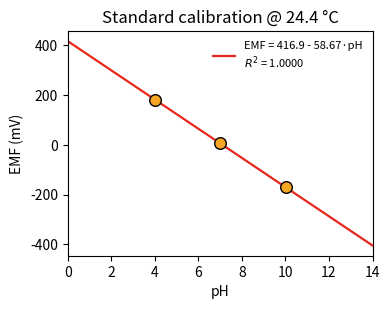
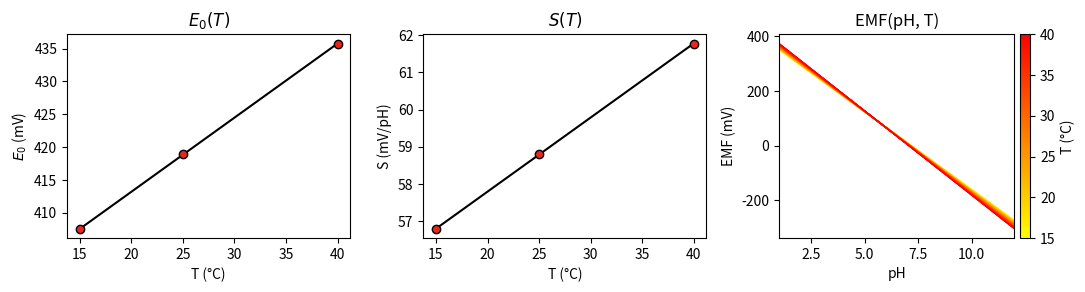

Reproduce these figures in Python, in order.
import numpy as np
import matplotlib.pyplot as plt
import matplotlib as mpl
from scipy import stats

np.set_printoptions(suppress=True)


# ===== EDIT YOUR NIST/DIN BUFFER DATA (single temperature) =====
# Standard pH calibration uses NIST/DIN buffers at pH 4, 7 and 10.
buffer_pH  = [4.009, 7.012, 10.015]   # NIST/DIN buffer pH values
buffer_EMF = [181.5, 5.9, -170.9]     # measured EMF (mV)
T_C        = 24.4                      # measurement temperature (deg C)
# ===============================================================

buffer_pH  = np.asarray(buffer_pH,  float)
buffer_EMF = np.asarray(buffer_EMF, float)

slope, intercept, r, p, se = stats.linregress(buffer_pH, buffer_EMF)
S1, E0_1, r2_1 = -slope, intercept, r**2
S_theory = 2.302585 * 8.314462 * (T_C + 273.15) / 96485.0 * 1000.0  # mV/pH

print(f"Calibration @ {T_C} C:  EMF = {E0_1:.2f} - {S1:.3f} * pH")
print(f"  slope S = {S1:.3f} mV/pH   E0 = {E0_1:.2f} mV   R^2 = {r2_1:.5f}")
print(f"  theoretical Nernst slope = {S_theory:.3f} mV/pH  ({100*S1/S_theory:.1f}% Nernstian)")

fig, ax = plt.subplots(figsize=(4, 3.2), dpi=120)
xl = np.array([0, 14])
ax.plot(xl, E0_1 - S1 * xl, "-", color="#E8261C", lw=1.6,
        label=f"EMF = {E0_1:.1f} - {S1:.2f}·pH\n$R^2$ = {r2_1:.4f}")
ax.scatter(buffer_pH, buffer_EMF, s=70, c="#F5A623", edgecolors="black", zorder=3)
ax.set_xlim(0, 14); ax.set_xlabel("pH"); ax.set_ylabel("EMF (mV)")
ax.legend(fontsize=8, frameon=False); ax.set_title(f"Standard calibration @ {T_C} °C")
plt.tight_layout(); plt.show()


# ============ EDIT YOUR SAMPLE EMF (same temperature) ============
sample_EMF = [120.0, 30.0, -60.0]     # measured EMF (mV)
# =================================================================

sample_EMF = np.atleast_1d(np.asarray(sample_EMF, float))
sample_pH  = (E0_1 - sample_EMF) / S1

print(f"Predicted pH @ {T_C} C:")
for e, ph in zip(sample_EMF, sample_pH):
    print(f"  EMF {e:8.2f} mV  ->  pH {ph:6.3f}")


# ============ EDIT YOUR BUFFER DATA (multiple temperatures) ============
# NIST/DIN buffers at pH 4, 7, 10 measured at each temperature.
# Format:  temperature_C : ( [buffer pH], [measured EMF in mV] )
calibration_data = {
    15.0: ([4.01, 7.01, 10.01], [179.8,  9.4, -161.0]),
    25.0: ([4.01, 7.01, 10.01], [183.1,  6.7, -169.7]),
    40.0: ([4.01, 7.01, 10.01], [188.1,  2.7, -182.5]),
}
# ======================================================================

temps = np.array(sorted(calibration_data), float)
E0_list, S_list = [], []
for T in temps:
    ph, emf = map(lambda a: np.asarray(a, float), calibration_data[T])
    sl, ic, r, *_ = stats.linregress(ph, emf)
    E0_list.append(ic); S_list.append(-sl)
    print(f"T = {T:5.1f} C   E0 = {ic:7.2f} mV   S = {-sl:6.3f} mV/pH   R^2 = {r**2:.5f}")
E0_arr, S_arr = np.asarray(E0_list), np.asarray(S_list)

# linear temperature models
cE = np.polyfit(temps, E0_arr, 1)
cS = np.polyfit(temps, S_arr, 1)
E0_of_T = lambda T: np.polyval(cE, T)
S_of_T  = lambda T: np.polyval(cS, T)
print(f"\nE0(T) = {cE[0]:+.4f}*T + {cE[1]:.3f}")
print(f"S(T)  = {cS[0]:+.4f}*T + {cS[1]:.3f}")


# ---- Plots: E0(T), S(T), and the EMF(pH,T) family ----
Tg = np.linspace(temps.min(), temps.max(), 100)
fig, axs = plt.subplots(1, 3, figsize=(11, 3), dpi=120)
axs[0].scatter(temps, E0_arr, c="#E8261C", edgecolors="k", zorder=3); axs[0].plot(Tg, E0_of_T(Tg), "k-")
axs[0].set_xlabel("T (°C)"); axs[0].set_ylabel("$E_0$ (mV)"); axs[0].set_title("$E_0(T)$")
axs[1].scatter(temps, S_arr, c="#E8261C", edgecolors="k", zorder=3); axs[1].plot(Tg, S_of_T(Tg), "k-")
axs[1].set_xlabel("T (°C)"); axs[1].set_ylabel("S (mV/pH)"); axs[1].set_title("$S(T)$")

pH_grid = np.linspace(1, 12, 200)
cmap = plt.cm.autumn_r; norm = mpl.colors.Normalize(temps.min(), temps.max())
for T in np.linspace(temps.min(), temps.max(), 40):
    axs[2].plot(pH_grid, E0_of_T(T) - S_of_T(T) * pH_grid, color=cmap(norm(T)), lw=0.9)
axs[2].set_xlim(1, 12); axs[2].set_xlabel("pH"); axs[2].set_ylabel("EMF (mV)")
axs[2].set_title("EMF(pH, T)")
sm = mpl.cm.ScalarMappable(cmap=cmap, norm=norm); sm.set_array([])
fig.colorbar(sm, ax=axs[2], pad=0.02).set_label("T (°C)")
plt.tight_layout(); plt.show()


# ============ EDIT YOUR SAMPLE MEASUREMENTS ============
sample_EMF = [150.0, 0.0, -150.0]     # measured EMF (mV)
sample_T   = [20.0, 30.0, 35.0]       # temperature of each sample (deg C)
# ======================================================

sample_EMF = np.atleast_1d(np.asarray(sample_EMF, float))
sample_T   = np.atleast_1d(np.asarray(sample_T, float))
if sample_T.size == 1:
    sample_T = np.full_like(sample_EMF, sample_T[0])

print("EMF (mV) @ T (C)  ->  predicted pH")
for e, T in zip(sample_EMF, sample_T):
    ph = (E0_of_T(T) - e) / S_of_T(T)
    warn = "  (T outside calibrated range)" if (T < temps.min() or T > temps.max()) else ""
    print(f"  {e:8.2f} @ {T:5.1f}  ->  pH {ph:6.3f}{warn}")
